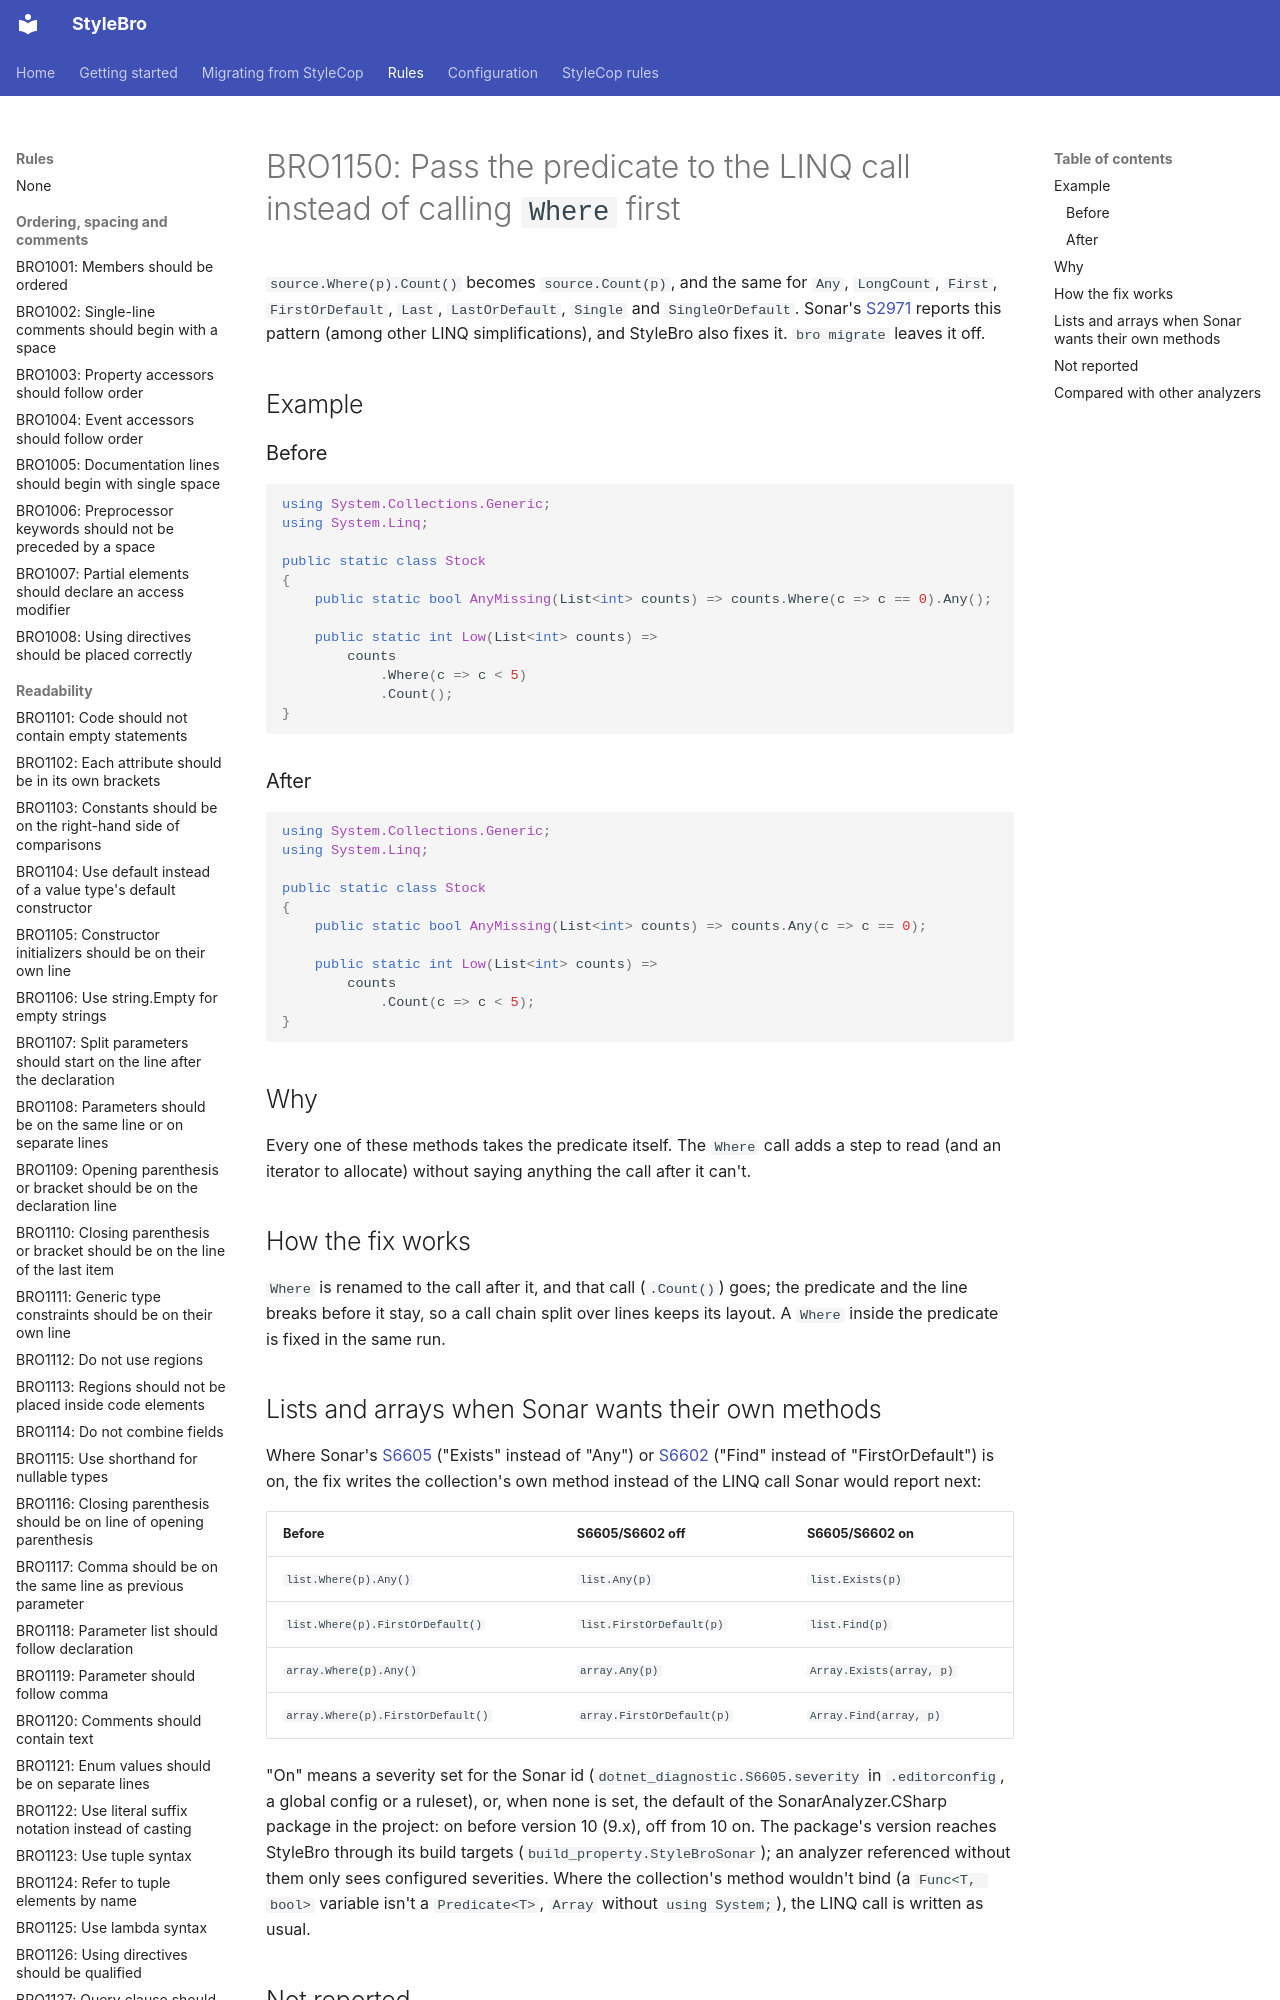

repository: bisforboman/stylebro · page: rules/BRO1150/index.html · generator: mkdocs

# BRO1150: Pass the predicate to the LINQ call instead of calling `Where` first

`source.Where(p).Count()` becomes `source.Count(p)`, and the same for `Any`, `LongCount`, `First`, `FirstOrDefault`,
`Last`, `LastOrDefault`, `Single` and `SingleOrDefault`. Sonar's
[S2971](https://rules.sonarsource.com/csharp/RSPEC-2971/) reports this pattern (among other LINQ simplifications), and
StyleBro also fixes it. `bro migrate` leaves it off.

## Example

### Before

```csharp
using System.Collections.Generic;
using System.Linq;

public static class Stock
{
    public static bool AnyMissing(List<int> counts) => counts.Where(c => c == 0).Any();

    public static int Low(List<int> counts) =>
        counts
            .Where(c => c < 5)
            .Count();
}
```

### After

```csharp
using System.Collections.Generic;
using System.Linq;

public static class Stock
{
    public static bool AnyMissing(List<int> counts) => counts.Any(c => c == 0);

    public static int Low(List<int> counts) =>
        counts
            .Count(c => c < 5);
}
```

## Why

Every one of these methods takes the predicate itself. The `Where` call adds a step to read (and an iterator to
allocate) without saying anything the call after it can't.
